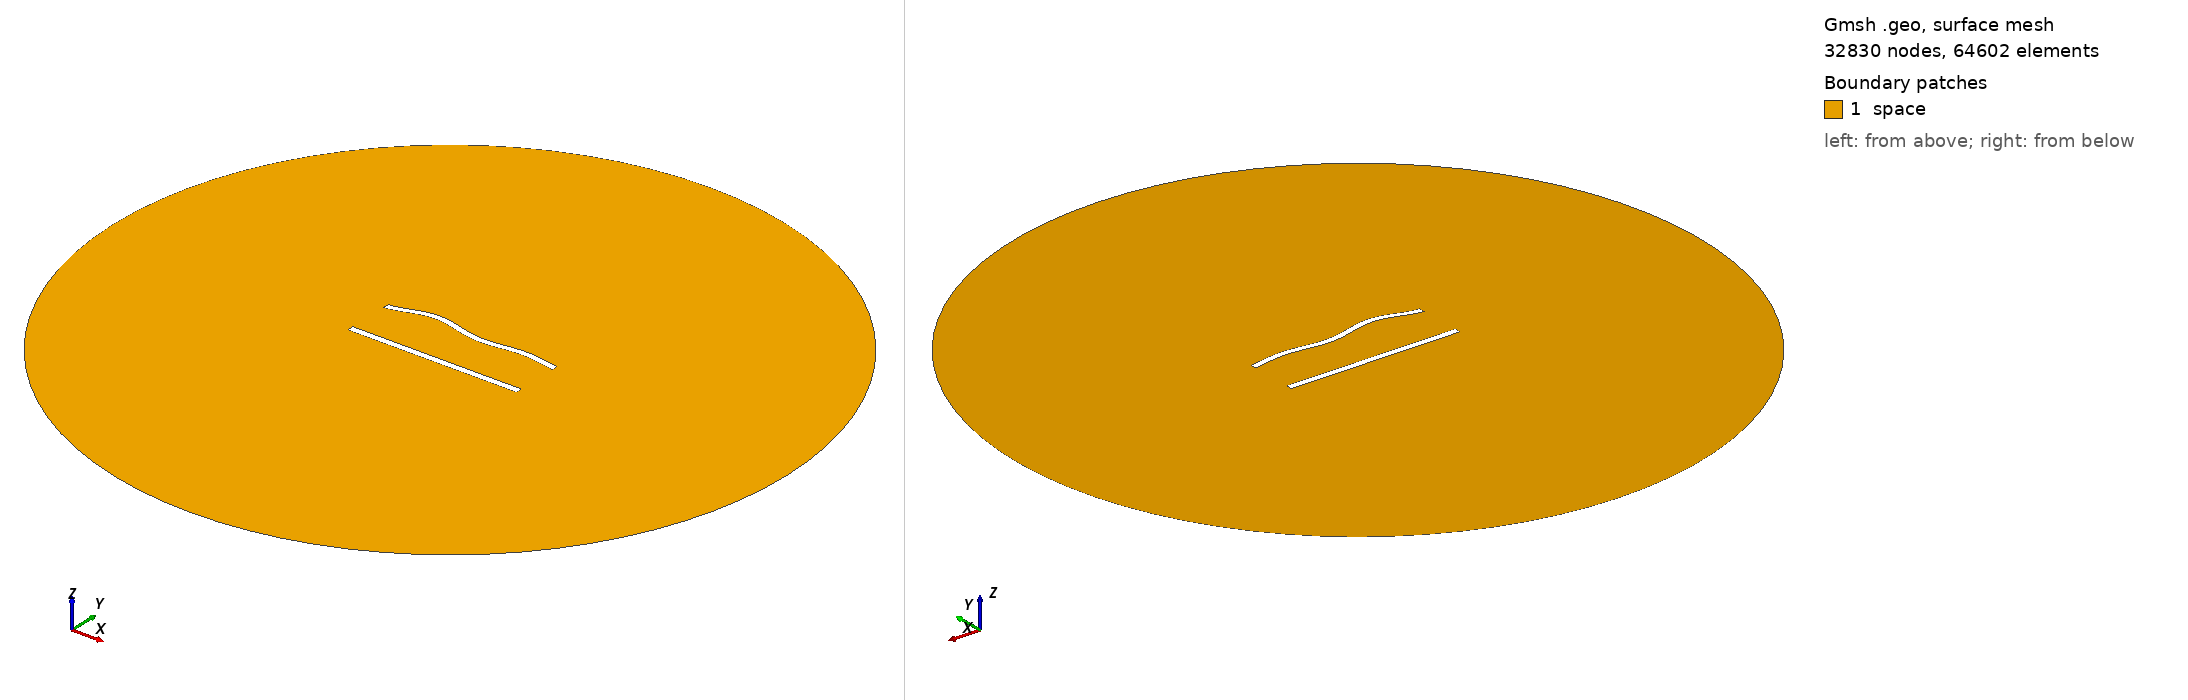

Gmsh geometry script, surface-meshed: 32830 nodes, 64602 surface elements. Boundary patches (legend numbers): 1 space. Left view from above one corner, right view from below the opposite corner. Legend entries are the model's physical surfaces. The drawing asked Gmsh for element sizes between 1% and 20% of the model's largest extent; the script's own settings can give other sizes.

=== 729.geo (drawn) ===
//---------------------------------------
// Geometry kernel
//---------------------------------------

SetFactory("OpenCASCADE");



//---------------------------------------
// Parameters of the geometry
//---------------------------------------

// Overetch of the upper plate
overetch = 0.125;

// Distance between the plates
distance = 27.5;

// Discretization over the x axis (for the deformation)
nx = 50; 

// Length of the plate
L = 100 - overetch; 

// Number of modes
n = 4; 

// 1st mode coefficient
coeff(1) = 1.5;
beta(1) = 0.596864 * 3.1415926535 / L;

// 2nd mode coefficient
coeff(2) = 1.5;
beta(2) = 1.49418 * 3.1415926535 / L;

// 3rd mode coefficient
coeff(3) = 1.5;
beta(3) = 2.50025 * 3.1415926535 / L;

// 4th mode coefficient
coeff(4) = 1.5;
beta(4) = 3.49999 * 3.1415926535 / L;



//---------------------------------------
// Upper plate (deformed rectangle)
//---------------------------------------

// Coordiantes of the upper plate
xmin = -50;
xmax = 50 - overetch;

// Height of the upper plate
yheight = 4 - 2 * overetch;

// Indexes of the points
UpperID[] = {};
LowerID[] = {};
LeftID[] = {};
RightID[] = {};

// Point index
p = 1;

// Horizontal edges
For i In {1:nx}
    x = xmin + (i-1)*(xmax - xmin)/(nx-1);

    y_bottom = distance / 2 + overetch;
    For j In {1:n}
        C = (Cosh(beta(j)*L) + Cos(beta(j)*L)) / (Sinh(beta(j)*L) + Sin(beta(j)*L));
        y_bottom  = y_bottom + coeff(j) * (Cosh(beta(j)*(x+50)) - Cos(beta(j)*(x+50)) - C * (Sinh(beta(j)*(x+50)) - Sin(beta(j)*(x+50))));
    EndFor

    y_top = y_bottom + yheight;

    Point(p) = {x, y_top, 0, 1.0};
    UpperID[i] = p;
    p = p + 1;

    Point(p) = {x, y_bottom, 0, 1.0};
    LowerID[i] = p;
    p = p + 1;
EndFor

// Create point lists
UpperPts[] = {}; LowerPts[] = {};
For i In {1:nx}
  UpperPts[] += {UpperID[i]};
  LowerPts[] += {LowerID[i]};
EndFor

// Build splines
Spline(1) = {UpperPts[]};
Spline(2) = {LowerPts[]};
Line(3) = {LowerPts[nx-1], UpperPts[nx-1]};
Line(4) = {LowerPts[0], UpperPts[0]};

// Build the plane surface
Curve Loop(1) = {2, 3, -1, -4};
Plane Surface(1) = {1};



//---------------------------------------
// Lower plate (rectangle)
//---------------------------------------

// Vertices
Point(1001) = {-50, -distance/2, 0, 1.0};
Point(1002) = { 50, -distance/2, 0, 1.0};
Point(1003) = { 50,  -distance/2 + 4, 0, 1.0};
Point(1004) = {-50,  -distance/2 + 4, 0, 1.0};

// Edges
Line(5) = {1001, 1002};
Line(6) = {1002, 1003};
Line(7) = {1003, 1004};
Line(8) = {1004, 1001};

// Plane surface
Line Loop(2) = {5, 6, 7, 8};
Plane Surface(2) = {2}; 



//---------------------------------------
// Outer (fictious) boundary
//---------------------------------------

// Points
Point(1005) = {0, 0, 0};       // Center
Point(1006) = {200, 0, 0};     // Start point
Point(1007) = {0, 200, 0};     // 90 degrees
Point(1008) = {-200, 0, 0};    // 180 degrees
Point(1009) = {0, -200, 0};    // 270 degrees

// Circle arcs (each needs start, center, end)
Circle(9) = {1006, 1005, 1007};
Circle(10) = {1007, 1005, 1008};
Circle(11) = {1008, 1005, 1009};
Circle(12) = {1009, 1005, 1006};

// Plane surface for the entire domain
Curve Loop(3) = {9, 10, 11, 12};
Surface(3) = {3};

// Subtract the plates from the whole domain to obtain the actual domain where we want to solve the equations
BooleanDifference{ Surface{3}; Delete; }{ Surface{1}; Surface{2}; Delete; }




//---------------------------------------
// Transfinite Lines/Curves
//---------------------------------------

// Set the number of points on the boundaries
r = 6;
d = 0.15;

// Plates
Transfinite Curve {1} = 50*r/4 Using Progression 1;
Transfinite Line {2} = 50*r Using Progression 1;
Transfinite Curve {3, 4} = 2*r Using Progression 1+d;
Transfinite Line {5} = 50*r/4 Using Progression 1;
Transfinite Line {7} = 50*r Using Progression 1;
Transfinite Line {6} = 2*r Using Progression 1-d;
Transfinite Line {8} = 2*r Using Progression 1+d;

// Outer boundary
Transfinite Line {9, 10, 11, 12} = 20 Using Progression 1;



//---------------------------------------
// Physical groups
//---------------------------------------                

// Physical curves (boundaries)
Physical Line("force_segment", 10) = {2};
Physical Line("upper_plate", 11) = {1, 3, 4};
Physical Line("lower_plate", 12) = {5, 6, 7, 8};
Physical Line("boundary", 20) = {9, 10, 11, 12};

// Physical Surfaces
Physical Surface("space", 30) = {3};



//---------------------------------------
// 6. Generate the Mesh
//---------------------------------------

// 2D mesh generation
Mesh 2;
